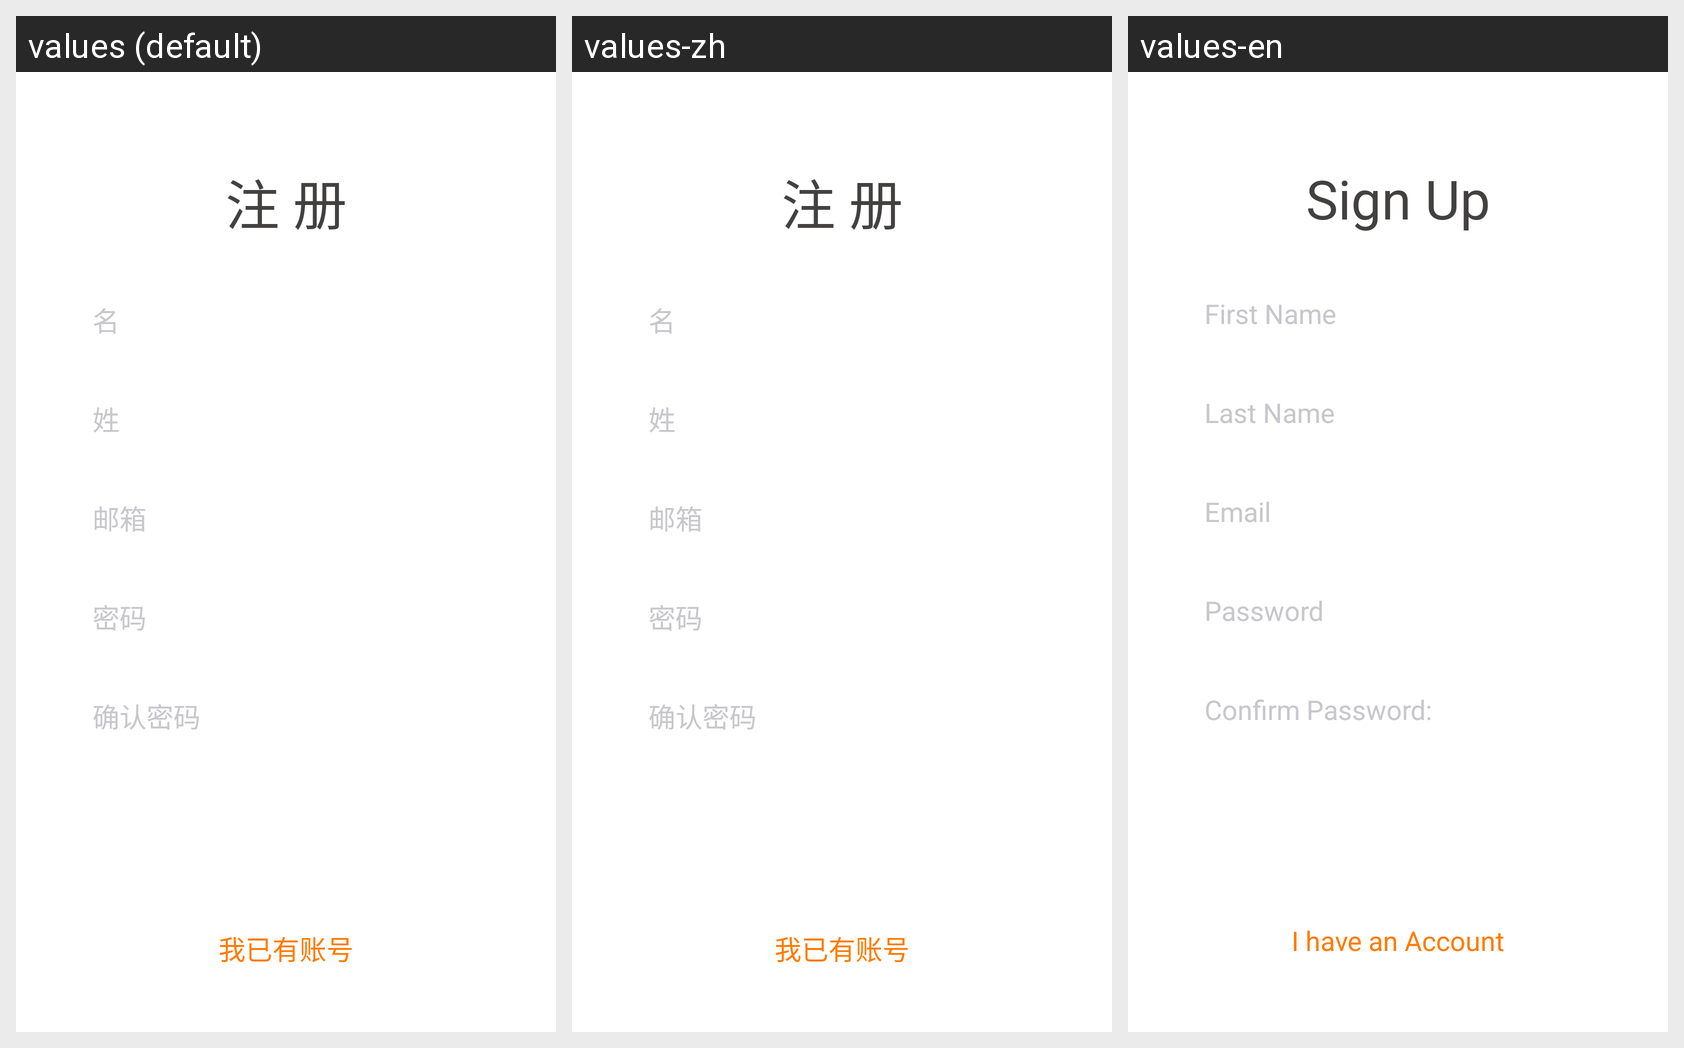

The same Android screen rendered under several of its app's locales, left to right. List the strings drawn on it with the default value and each locale's translation.
Android screen res/layout/activity_regist.xml rendered under 3 locales, left to right: values (default), values-zh, values-en. Device: Nexus 5 (rendered at 1080×1920; each locale shown at half size, 540×960, under a caption strip naming it); theme AppTheme.
Strings drawn on this screen, with the default value and each locale's value (text and hints the layout hard-codes, and strings that could not be matched under every locale, appear in the picture but are not listed):

sign_up
  values: 注 册
  values-zh: 注 册
  values-en: Sign Up

First_Name
  values: 名
  values-zh: 名
  values-en: First Name

Last_Name
  values: 姓
  values-zh: 姓
  values-en: Last Name

email
  values: 邮箱
  values-zh: 邮箱
  values-en: Email

Password
  values: 密码
  values-zh: 密码
  values-en: Password

Confirm_Password
  values: 确认密码
  values-zh: 确认密码
  values-en: Confirm Password:

have_Account
  values: 我已有账号
  values-zh: 我已有账号
  values-en: I have an Account
